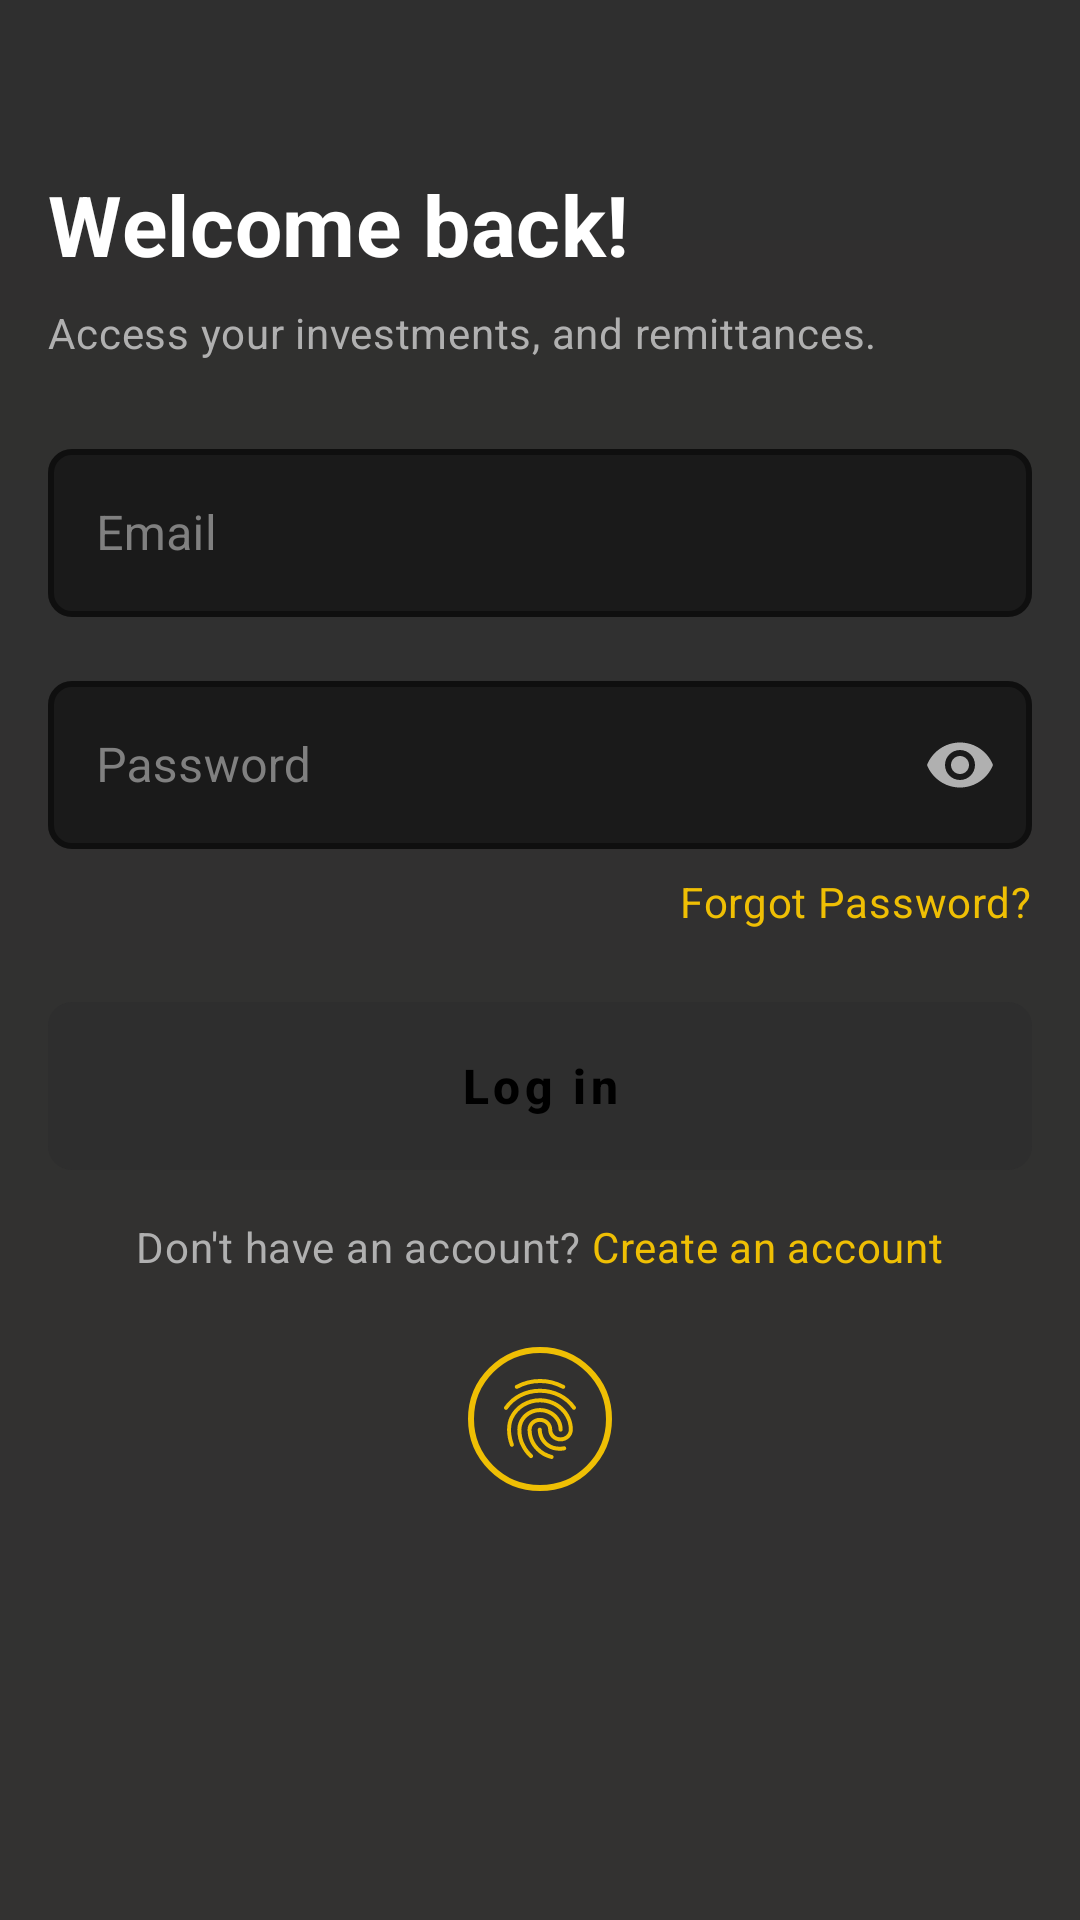

Write the Android layout XML for this screen, with the resource values it uses.
<!-- AndroidManifest.xml: application theme AppTheme -->
<!-- res/layout/activity_login.xml -->
<?xml version="1.0" encoding="utf-8"?>
<FrameLayout xmlns:android="http://schemas.android.com/apk/res/android"
    xmlns:app="http://schemas.android.com/apk/res-auto"
    android:layout_width="match_parent"
    android:layout_height="match_parent"
    android:background="@drawable/bg_gradient">

    <ScrollView
        android:layout_width="match_parent"
        android:layout_height="match_parent"
        android:fillViewport="true">

        <LinearLayout
            android:layout_width="match_parent"
            android:layout_height="wrap_content"
            android:orientation="vertical"
            android:paddingHorizontal="@dimen/screen_horizontal"
            android:paddingVertical="@dimen/screen_vertical">

            
            <TextView
                android:layout_marginTop="@dimen/spacing_xl"
                style="@style/TextAppearance.H1"
                android:layout_width="match_parent"
                android:layout_height="wrap_content"
                android:text="Welcome back!"
                android:textColor="@color/text_primary" />

            <TextView
                style="@style/TextAppearance.BodyRegular"
                android:layout_width="match_parent"
                android:layout_height="wrap_content"
                android:layout_marginTop="@dimen/spacing_sm"
                android:text="Access your investments, and remittances."
                android:textColor="@color/text_secondary" />

            
            <com.google.android.material.textfield.TextInputLayout
                android:id="@+id/textInputLayoutEmail"
                style="@style/Widget.App.TextInputLayout"
                android:layout_width="match_parent"
                android:layout_height="wrap_content"
                android:layout_marginTop="@dimen/spacing_lg"
                android:hint="Email"
                app:endIconMode="clear_text">

                <com.google.android.material.textfield.TextInputEditText
                    android:id="@+id/editTextEmail"
                    style="@style/Widget.App.TextInputEditText"
                    android:layout_width="match_parent"
                    android:layout_height="wrap_content"
                    android:inputType="textEmailAddress" />

            </com.google.android.material.textfield.TextInputLayout>

            
            <com.google.android.material.textfield.TextInputLayout
                android:id="@+id/textInputLayoutPassword"
                style="@style/Widget.App.TextInputLayout"
                android:layout_width="match_parent"
                android:layout_height="wrap_content"
                android:layout_marginTop="@dimen/field_spacing"
                android:hint="Password"
                app:endIconMode="password_toggle"
                app:endIconTint="@color/text_secondary">

                <com.google.android.material.textfield.TextInputEditText
                    android:id="@+id/editTextPassword"
                    style="@style/Widget.App.TextInputEditText"
                    android:layout_width="match_parent"
                    android:layout_height="wrap_content"
                    android:inputType="textPassword" />

            </com.google.android.material.textfield.TextInputLayout>

            
            <TextView
                android:id="@+id/tvForgotPassword"
                style="@style/TextAppearance.BodyRegular"
                android:layout_width="wrap_content"
                android:layout_height="wrap_content"
                android:layout_gravity="end"
                android:layout_marginTop="@dimen/spacing_sm"
                android:text="Forgot Password?"
                android:textColor="@color/primary_gold"
                android:background="?attr/selectableItemBackgroundBorderless" />

            
            <com.google.android.material.button.MaterialButton
                android:id="@+id/btnLogin"
                style="@style/Widget.App.Button.Primary"
                android:layout_width="match_parent"
                android:layout_height="@dimen/button_height"
                android:layout_marginTop="@dimen/spacing_lg"
                android:text="Log in"
                android:enabled="false" />

            
            <LinearLayout
                android:layout_width="match_parent"
                android:layout_height="wrap_content"
                android:layout_marginTop="@dimen/spacing_md"
                android:gravity="center"
                android:orientation="horizontal">

                <TextView
                    style="@style/TextAppearance.BodyRegular"
                    android:layout_width="wrap_content"
                    android:layout_height="wrap_content"
                    android:text="Don't have an account? "
                    android:textColor="@color/text_secondary" />

                <TextView
                    android:id="@+id/tvRegisterLink"
                    style="@style/TextAppearance.BodyRegular"
                    android:layout_width="wrap_content"
                    android:layout_height="wrap_content"
                    android:text="Create an account"
                    android:textColor="@color/primary_gold"
                    android:background="?attr/selectableItemBackgroundBorderless" />

            </LinearLayout>

            
            <ImageView
                android:id="@+id/btnBiometric"
                android:layout_width="48dp"
                android:layout_height="48dp"
                android:layout_gravity="center"
                android:layout_marginTop="@dimen/spacing_lg"
                android:src="@drawable/ic_fingerprint"
                android:background="@drawable/bg_biometric_button"
                android:padding="@dimen/spacing_sm"
                android:contentDescription="Biometric login"
                app:tint="@color/primary_gold" />

        </LinearLayout>

    </ScrollView>

    
    <include
        android:id="@+id/loadingOverlay"
        layout="@layout/component_loading_overlay"
        android:visibility="gone" />

</FrameLayout>
<!-- res/layout/component_loading_overlay.xml (included above) -->
<?xml version="1.0" encoding="utf-8"?>
<FrameLayout xmlns:android="http://schemas.android.com/apk/res/android"
    android:layout_width="match_parent"
    android:layout_height="match_parent"
    android:background="@color/overlay_dark"
    android:clickable="true"
    android:focusable="true">

    <androidx.cardview.widget.CardView
        android:layout_width="wrap_content"
        android:layout_height="wrap_content"
        android:layout_gravity="center"
        app:cardBackgroundColor="@color/input_background"
        app:cardCornerRadius="@dimen/radius_medium"
        app:cardElevation="0dp"
        xmlns:app="http://schemas.android.com/apk/res-auto">

        <LinearLayout
            android:layout_width="wrap_content"
            android:layout_height="wrap_content"
            android:orientation="vertical"
            android:padding="@dimen/spacing_xl"
            android:gravity="center">

            <ProgressBar
                android:layout_width="48dp"
                android:layout_height="48dp"
                android:indeterminateTint="@color/primary_gold" />

            <TextView
                android:layout_width="wrap_content"
                android:layout_height="wrap_content"
                android:layout_marginTop="@dimen/spacing_md"
                android:text="Loading..."
                android:textColor="@color/text_primary"
                android:textSize="@dimen/text_body_regular" />

        </LinearLayout>

    </androidx.cardview.widget.CardView>

</FrameLayout>
<!-- resources referenced by this layout -->
<resources>
  <color name="input_background">#1A1A1A</color>
  <color name="overlay_dark">#99000000</color>
  <color name="primary_gold">#EFBF04</color>
  <color name="text_primary">#FFFFFF</color>
  <color name="text_secondary">#B0B0B0</color>
  <dimen name="button_height">56dp</dimen>
  <dimen name="field_spacing">16dp</dimen>
  <dimen name="radius_medium">8dp</dimen>
  <dimen name="screen_horizontal">16dp</dimen>
  <dimen name="screen_vertical">24dp</dimen>
  <dimen name="spacing_lg">24dp</dimen>
  <dimen name="spacing_md">16dp</dimen>
  <dimen name="spacing_sm">8dp</dimen>
  <dimen name="spacing_xl">32dp</dimen>
  <dimen name="text_body_regular">14sp</dimen>
  <!-- drawable bg_biometric_button (drawable) -->
  <?xml version="1.0" encoding="utf-8"?>
  <ripple xmlns:android="http://schemas.android.com/apk/res/android"
      android:color="@color/primary_gold">
      <item>
          <shape android:shape="oval">
              <solid android:color="@android:color/transparent" />
              <stroke
                  android:width="2dp"
                  android:color="@color/primary_gold" />
          </shape>
      </item>
  </ripple>
  <!-- drawable bg_gradient (drawable) -->
  <?xml version="1.0" encoding="utf-8"?>
  <shape xmlns:android="http://schemas.android.com/apk/res/android">
      <gradient
          android:angle="270"
          android:startColor="@color/background_dark_1"
          android:endColor="@color/background_dark_2"
          android:type="linear" />
  </shape>
  <style name="TextAppearance.BodyRegular" parent="TextAppearance.MaterialComponents.Body2">
          <item name="android:textSize">@dimen/text_body_regular</item>
          <item name="android:textColor">@color/text_secondary</item>
      </style>
  <style name="TextAppearance.H1" parent="TextAppearance.MaterialComponents.Headline4">
          <item name="android:textSize">@dimen/text_h1</item>
          <item name="android:textColor">@color/text_primary</item>
          <item name="android:fontFamily">sans-serif-medium</item>
          <item name="android:textStyle">bold</item>
      </style>
  <style name="Widget.App.TextInputEditText" parent="Widget.MaterialComponents.TextInputEditText.OutlinedBox">
          <item name="android:textColor">@color/text_primary</item>
          <item name="android:textSize">@dimen/text_body_large</item>
          <item name="android:minHeight">@dimen/input_height</item>
      </style>
  <style name="AppTheme" parent="Theme.Material3.DayNight.NoActionBar">
          <item name="colorPrimary">@color/primary_gold</item>
          <item name="colorPrimaryDark">@color/background_dark_1</item>
          <item name="colorAccent">@color/primary_gold</item>
          <item name="android:windowBackground">@drawable/bg_gradient</item>
          <item name="android:windowLightStatusBar">false</item>
          <item name="android:windowLightNavigationBar">false</item>
      </style>
  <color name="background_dark_1">#2F2F2F</color>
  <color name="background_dark_2">#333231</color>
  <dimen name="text_h1">28sp</dimen>
  <color name="button_primary_text">#000000</color>
  <dimen name="text_button">16sp</dimen>
  <dimen name="text_body_large">16sp</dimen>
  <dimen name="input_height">56dp</dimen>
  <color name="text_input_stroke_color">#EFBF04</color>
  <dimen name="border_medium">2dp</dimen>
  <color name="text_placeholder">#808080</color>
  <color name="button_disabled">#4D4D4D</color>
  <color name="button_primary">#EFBF04</color>
</resources>
